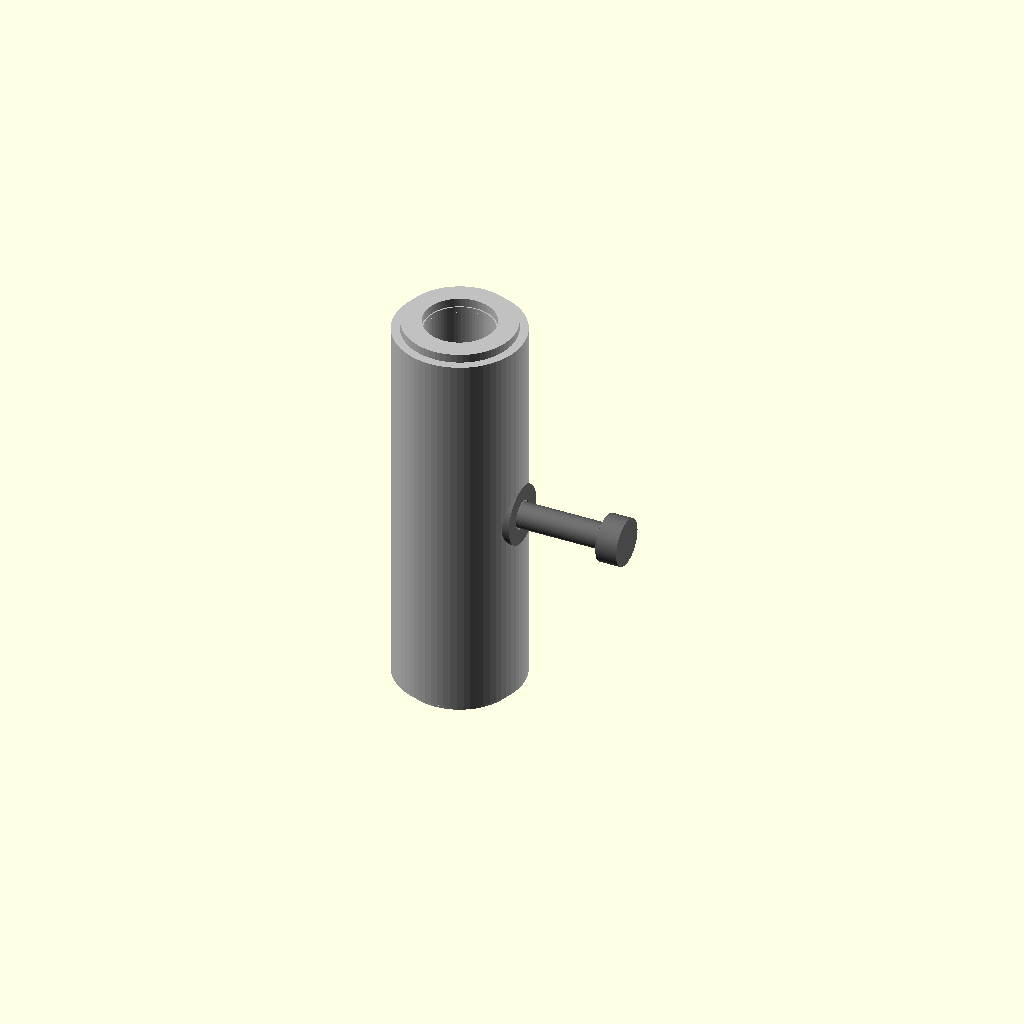
Cell 1 — every parameter at its default value.
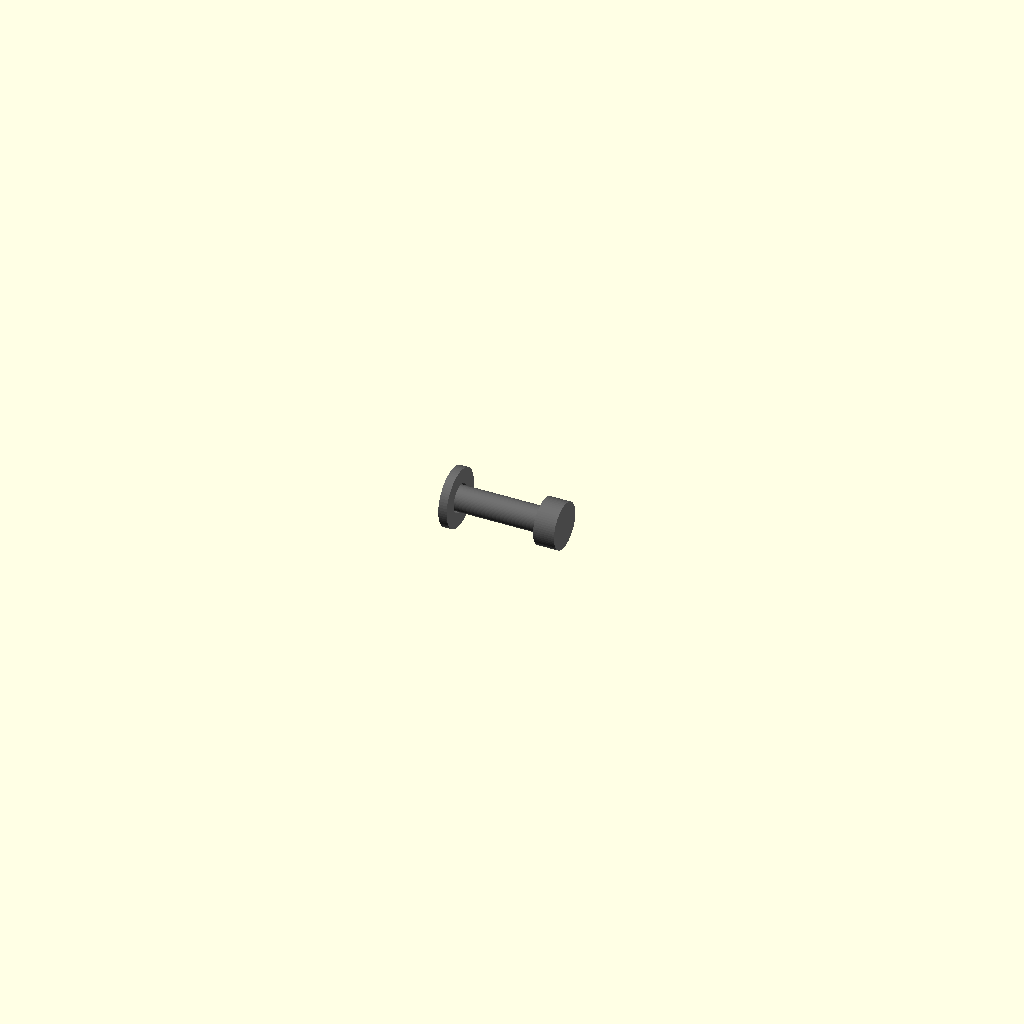
Cell 2 — outer_diameter_mm set to 0.1, the other parameters unchanged.
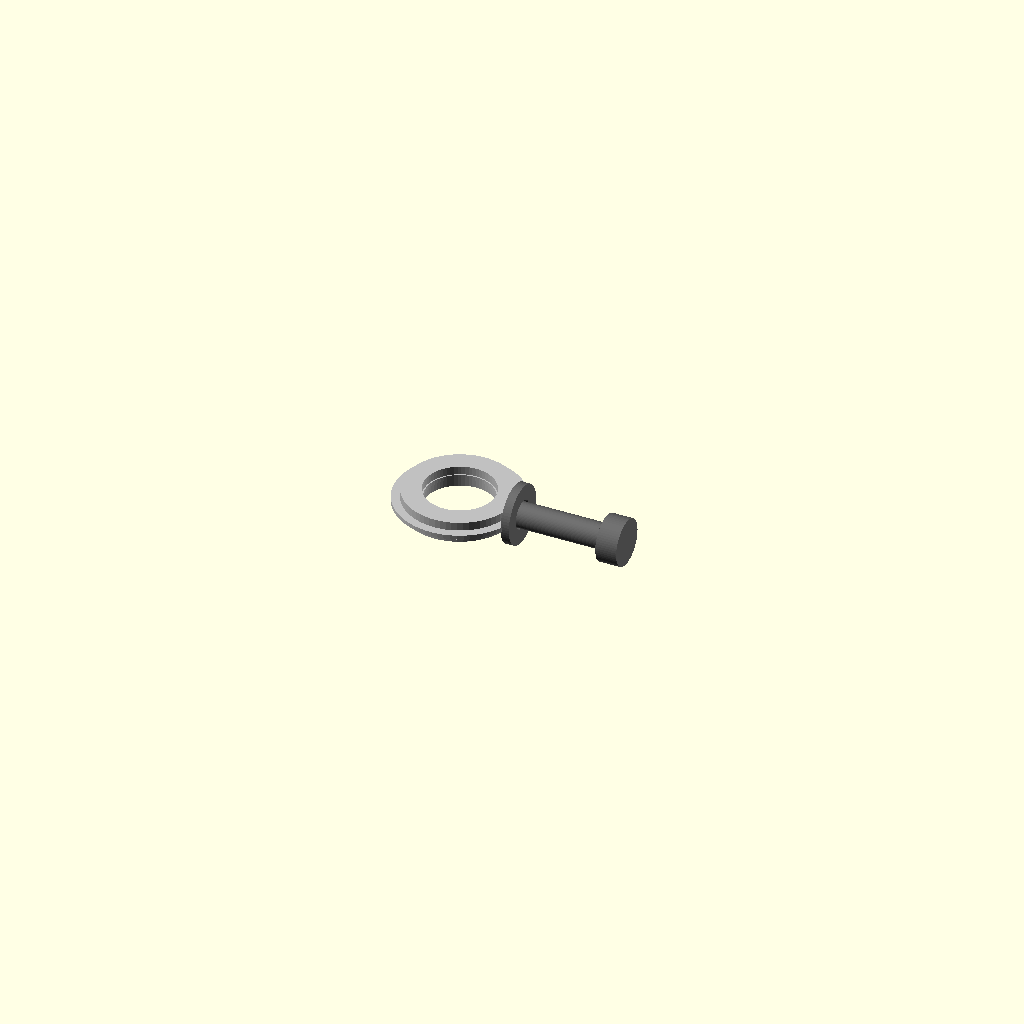
Cell 3: the same model with length_mm = 0.5.
One fixed orthographic camera (rotation 55°, 0°, 25°; colour scheme Cornfield) for every cell.
The OpenSCAD source (results/nopscadlib/ablations/no_multiview/scad/linear_bearing__LM8LUU.scad):
// Parameters
bore_diameter_mm = 8; //[4:16:0.1]
outer_diameter_mm = 15; //[8:30:0.1]
length_mm = 45; //[25:90:0.5]
bore_radius_mm = 4; //[2:8:0.1]
outer_radius_mm = 7.5; //[4:15:0.1]
casing_thickness_mm = 0.8; //[0.4:2:0.05]
groove_length_mm = 1.6; //[0.8:4:0.1]
groove_depth_mm = 0.6; //[0.2:1.5:0.05]
groove_spacing_mm = 30; //[10:70:0.5]
seal_thickness_mm = 1.5; //[0.8:3:0.1]
seal_outer_clearance_mm = 0.2; //[0.05:0.6:0.05]
seal_inner_clearance_mm = 0.15; //[0.05:0.5:0.05]
eps_mm = 0.2; //[0.05:0.5:0.05]
overlap_mm = 1; //[0.5:2:0.1]
screw_shank_diameter_mm = 3; //[2:6:0.1]
screw_length_mm = 12; //[6:30:0.5]
screw_head_diameter_mm = 5.5; //[4:12:0.1]
screw_head_height_mm = 2.5; //[1.5:6:0.1]
washer_outer_diameter_mm = 7; //[5:16:0.1]
washer_thickness_mm = 1; //[0.5:3:0.1]

// Linear Bearing - complete geometry
module linear_bearing() {
  color("Silver")
  union() {
    // Outer casing with bore and grooves removed
    difference() {
      cylinder(r=outer_diameter_mm/2, h=length_mm, center=true, $fn=64);

      // Inner bore
      cylinder(r=bore_diameter_mm/2, h=length_mm + 2*eps_mm, center=true, $fn=64);

      // Grooves
      translate([0, 0, groove_spacing_mm/2])
        cylinder(r=outer_diameter_mm/2 - groove_depth_mm, h=groove_length_mm, center=true, $fn=64);
      translate([0, 0, -groove_spacing_mm/2])
        cylinder(r=outer_diameter_mm/2 - groove_depth_mm, h=groove_length_mm, center=true, $fn=64);
    }

    // End seals (overlapped into the casing so they are physically connected)
    for (zsgn = [-1, 1]) {
      translate([0, 0, zsgn*(length_mm/2 - seal_thickness_mm/2 + overlap_mm)])
        difference() {
          cylinder(r=outer_diameter_mm/2 - casing_thickness_mm - seal_outer_clearance_mm,
                   h=seal_thickness_mm, center=true, $fn=64);
          cylinder(r=bore_diameter_mm/2 + seal_inner_clearance_mm,
                   h=seal_thickness_mm + 2*eps_mm, center=true, $fn=64);
        }
    }
  }
}

// Screw and Washer - FIXED: rotate cylinders so their axis is along X and chain-overlap all parts
module screw_and_washer_attached() {
  // Bearing outer surface at +X
  x_face = outer_diameter_mm/2;

  // Place parts so they INTERSECT (not just "near"):
  // Washer overlaps into bearing by overlap_mm
  x_washer = x_face + washer_thickness_mm/2 - overlap_mm;

  // Shank overlaps into washer by overlap_mm
  x_shank  = x_face + washer_thickness_mm + screw_length_mm/2 - 2*overlap_mm;

  // Head overlaps into shank by overlap_mm
  x_head   = x_face + washer_thickness_mm + screw_length_mm + screw_head_height_mm/2 - 3*overlap_mm;

  color("DimGray")
  union() {
    // Washer (axis along X)
    translate([x_washer, 0, 0])
      rotate([0, 90, 0])
        difference() {
          cylinder(r=washer_outer_diameter_mm/2, h=washer_thickness_mm, center=true, $fn=64);
          cylinder(r=screw_shank_diameter_mm/2 + eps_mm, h=washer_thickness_mm + 2*eps_mm, center=true, $fn=64);
        }

    // Screw shank (axis along X)
    translate([x_shank, 0, 0])
      rotate([0, 90, 0])
        cylinder(r=screw_shank_diameter_mm/2, h=screw_length_mm, center=true, $fn=64);

    // Screw head (axis along X)
    translate([x_head, 0, 0])
      rotate([0, 90, 0])
        cylinder(r=screw_head_diameter_mm/2, h=screw_head_height_mm, center=true, $fn=64);
  }
}

// Assembly (single connected solid)
module assembly() {
  union() {
    linear_bearing();
    screw_and_washer_attached();
  }
}

assembly();
Customizer parameters (derived from the source; name, type, default, range or options):
bore_diameter_mm: number, default 8, range 0.1 to 4, step 16
outer_diameter_mm: number, default 15, range 0.1 to 8, step 30
length_mm: number, default 45, range 0.5 to 25, step 90
bore_radius_mm: number, default 4, range 0.1 to 2, step 8
outer_radius_mm: number, default 7.5, range 0.1 to 4, step 15
casing_thickness_mm: number, default 0.8, range 0.05 to 0.4, step 2
groove_length_mm: number, default 1.6, range 0.1 to 0.8, step 4
groove_depth_mm: number, default 0.6, range 0.05 to 0.2, step 1.5
groove_spacing_mm: number, default 30, range 0.5 to 10, step 70
seal_thickness_mm: number, default 1.5, range 0.1 to 0.8, step 3
seal_outer_clearance_mm: number, default 0.2, range 0.05 to 0.05, step 0.6
seal_inner_clearance_mm: number, default 0.15, range 0.05 to 0.05, step 0.5
eps_mm: number, default 0.2, range 0.05 to 0.05, step 0.5
overlap_mm: number, default 1, range 0.1 to 0.5, step 2
screw_shank_diameter_mm: number, default 3, range 0.1 to 2, step 6
screw_length_mm: number, default 12, range 0.5 to 6, step 30
screw_head_diameter_mm: number, default 5.5, range 0.1 to 4, step 12
screw_head_height_mm: number, default 2.5, range 0.1 to 1.5, step 6
washer_outer_diameter_mm: number, default 7, range 0.1 to 5, step 16
washer_thickness_mm: number, default 1, range 0.1 to 0.5, step 3
